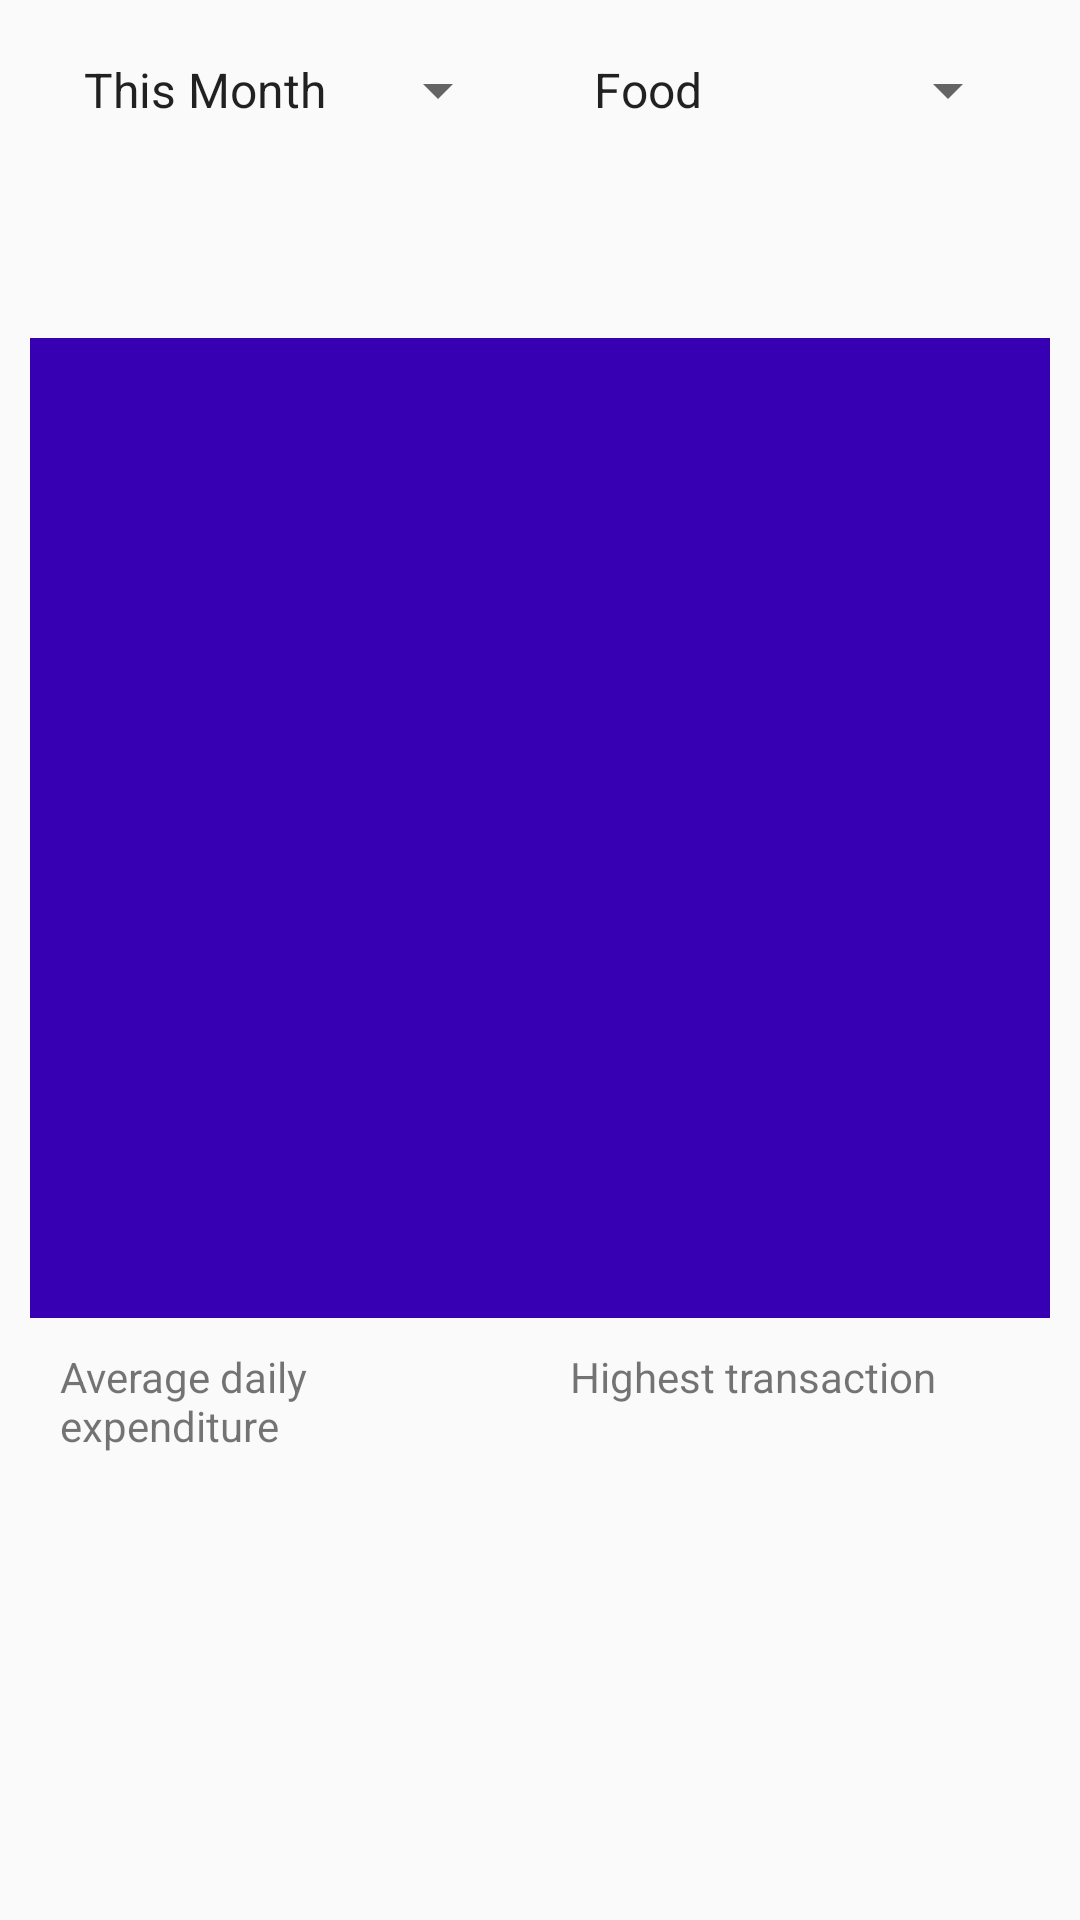

Produce the Android XML layout that renders to this screen, including the resource entries it uses.
<!-- AndroidManifest.xml: application theme AppTheme -->
<!-- res/layout/activity_longterm_histogram.xml -->
<?xml version="1.0" encoding="utf-8"?>
<LinearLayout xmlns:android="http://schemas.android.com/apk/res/android"
    xmlns:app="http://schemas.android.com/apk/res-auto"
    xmlns:tools="http://schemas.android.com/tools"
    android:layout_width="match_parent"
    android:layout_height="match_parent"
    android:layout_marginLeft="10dp"
    android:layout_marginTop="5dp"
    android:layout_marginRight="10dp"
    android:orientation="vertical"
    tools:context=".LongtermHistogram">

    <LinearLayout
        android:layout_width="match_parent"
        android:layout_height="wrap_content"
        android:layout_marginLeft="10dp"
        android:layout_marginTop="5dp"
        android:layout_marginRight="10dp"
        android:layout_weight="1"
        android:orientation="horizontal">

        <Spinner
            android:id="@+id/spinnerPeriod"
            android:layout_width="match_parent"
            android:layout_height="40dp"
            android:layout_marginLeft="10dp"
            android:layout_marginTop="5dp"
            android:layout_marginRight="10dp"
            android:layout_weight="1"
            android:entries="@array/timeline"
            android:hapticFeedbackEnabled="true"
            tools:layout_editor_absoluteX="1dp"
            tools:layout_editor_absoluteY="21dp" />

        <Spinner
            android:id="@+id/spinnerCategory"
            android:layout_width="match_parent"
            android:layout_height="40dp"
            android:layout_marginLeft="10dp"
            android:layout_marginTop="5dp"
            android:layout_marginRight="10dp"
            android:layout_weight="1"
            android:entries="@array/categories" />
    </LinearLayout>

    <ImageView
        android:id="@+id/ivHistogram"
        android:layout_width="match_parent"
        android:layout_height="269dp"
        android:layout_marginLeft="10dp"
        android:layout_marginTop="5dp"
        android:layout_marginRight="10dp"
        android:layout_weight="1"
        app:srcCompat="@color/colorPrimaryDark" />

    <LinearLayout
        android:layout_width="match_parent"
        android:layout_height="wrap_content"
        android:layout_marginLeft="10dp"
        android:layout_marginTop="5dp"
        android:layout_marginRight="10dp"
        android:layout_weight="1"
        android:orientation="horizontal">

        <TextView
            android:id="@+id/tvLeftReport"
            android:layout_width="match_parent"
            android:layout_height="70dp"
            android:layout_marginLeft="10dp"
            android:layout_marginTop="5dp"
            android:layout_marginRight="10dp"
            android:layout_weight="1"
            android:text="Average daily expenditure" />

        <TextView
            android:id="@+id/tvRightReport"
            android:layout_width="match_parent"
            android:layout_height="70dp"
            android:layout_marginLeft="10dp"
            android:layout_marginTop="5dp"
            android:layout_marginRight="10dp"
            android:layout_weight="1"
            android:text="Highest transaction" />
    </LinearLayout>

    <Space
        android:layout_width="match_parent"
        android:layout_height="wrap_content"
        android:layout_marginLeft="10dp"
        android:layout_marginTop="5dp"
        android:layout_marginRight="10dp"
        android:layout_weight="1" />

</LinearLayout>
<!-- resources referenced by this layout -->
<resources>
  <string-array name="categories">
          <item>Food</item>
          <item>Stationery</item>
          <item>Clothes</item>
          <item>Travel</item>
          <item>Misc.</item>
          <item>All</item>
      </string-array>
  <string-array name="timeline">
          <item>This Month</item>
          <item>Last 30 days</item>
          <item>Last 90 Days</item>
          <item>Last 180 Days</item>
          <item>This Year</item>
          <item>Last Year</item>
          <item>All Time</item>
      </string-array>
  <style name="AppTheme" parent="Theme.AppCompat.Light.DarkActionBar">
          
          <item name="colorPrimary">@color/colorPrimary</item>
          <item name="colorPrimaryDark">@color/colorPrimaryDark</item>
          <item name="colorAccent">@color/colorAccent</item>
      </style>
  <!-- not gathered from this repository: default colours our renderer supplied (Android Studio template values) -->
  <color name="colorPrimary">#FF6200EE</color>
  <color name="colorPrimaryDark">#FF3700B3</color>
  <color name="colorAccent">#FF03DAC5</color>
</resources>
